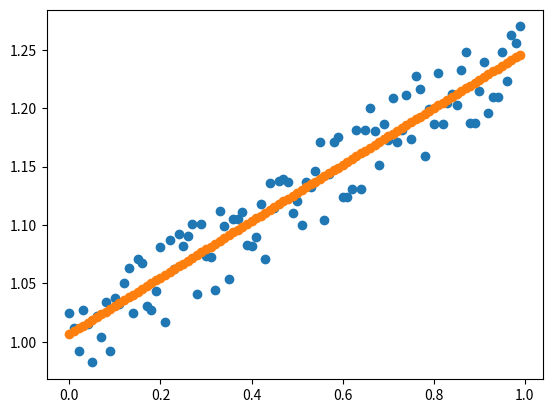

Generate this figure with matplotlib:
import random

import matplotlib.pyplot as plt
import numpy as np

# Constants
N_ITERS = 1500
LR = 0.01
N_POINTS = 100
SLOPE = 0.25  # True slope of line of best fit to noisy data
INTERCEPT = 1  # True intercept of line of best fit to noisy data
SEED = 42
random.seed(SEED)
np.random.seed(SEED)


class LinearRegression:
    def __init__(self):
        self.x = None
        self.y = None
        self.preds = None
        self.rg = random.Random()

    def _rand(self, i):
        return self.rg.random()

    def init_weights(self):
        self.W = np.zeros(self.x.shape[0])
        self.W = np.vectorize(self._rand)(self.W)
        self.b = np.zeros(self.x.shape[0])
        self.b = np.vectorize(self._rand)(self.b)

    def error(self, y, y_pred):
        dy = y - y_pred
        error = sum([_dy**2 for _dy in dy])
        return error

    def compute_grad_w(self, y, y_pred, x):
        return sum((2 * (y_pred - y) * x)[0]) / len(x)

    def compute_grad_b(self, y, y_pred):
        return sum((2 * (y_pred - y) * 1)) / len(x)

    def fit(self, x, y, n_iters=100, learning_rate=0.01):
        self.x = np.atleast_2d(x)
        self.y = np.array(y)
        self.init_weights()

        for _ in range(n_iters):
            self.pred = self.predict(x)
            error = self.error(self.y, self.pred)

            print(error)

            grad_w = self.compute_grad_w(self.y, self.pred, self.x)
            grad_b = self.compute_grad_b(self.y, self.pred)
            self.W = self.W - learning_rate * grad_w
            self.b = self.b - learning_rate * grad_b

    def predict(self, x):
        return self.W * x + self.b


def noise(rg, scale=0.15):
    return scale * (2 * rg.random() - 1)


def get_noisy_data(n_points, rg, actual_slope, actual_intercept):
    x = [n / n_points for n in range(n_points)]
    y = [actual_intercept + actual_slope * (_x + noise(rg)) for _x in x]
    return np.array(x), np.array(y)


if __name__ == "__main__":
    model = LinearRegression()
    x, y = get_noisy_data(N_POINTS, random.Random(), SLOPE, INTERCEPT)
    plt.scatter(x, y)
    model.fit(x, y, n_iters=N_ITERS, learning_rate=LR)
    y_pred = model.predict(x)

    plt.scatter(x, y_pred)
    plt.show()
